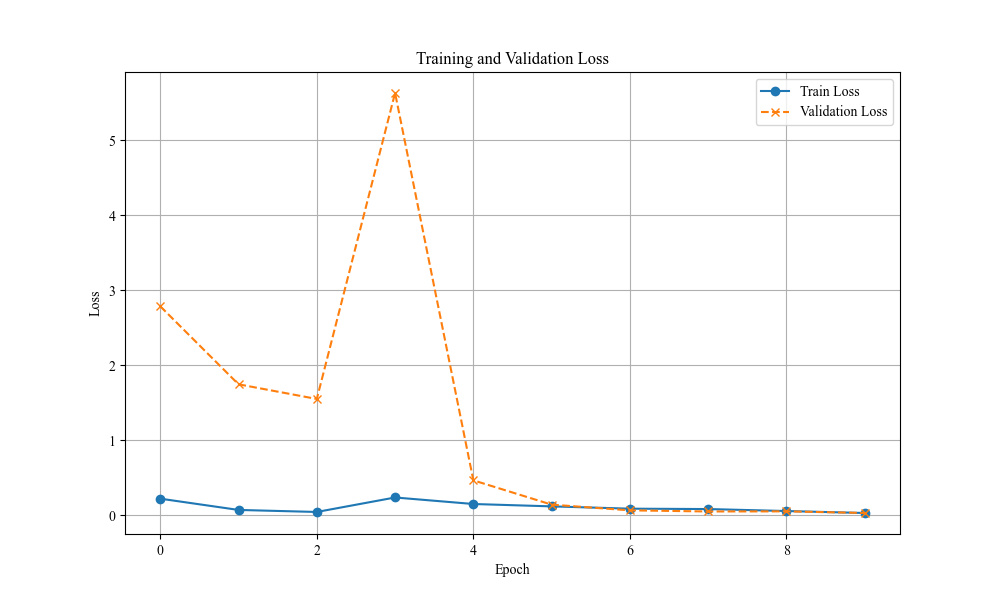

Data behind this chart, as committed beside it:
Epoch, Train Loss, Validation Loss
1, 0.2214, 2.788
2, 0.07109, 1.747
3, 0.04396, 1.551
4, 0.2371, 5.632
5, 0.1502, 0.4656
6, 0.1185, 0.1416
7, 0.08777, 0.06554
8, 0.08291, 0.05047
9, 0.05636, 0.05192
10, 0.0302, 0.03055
